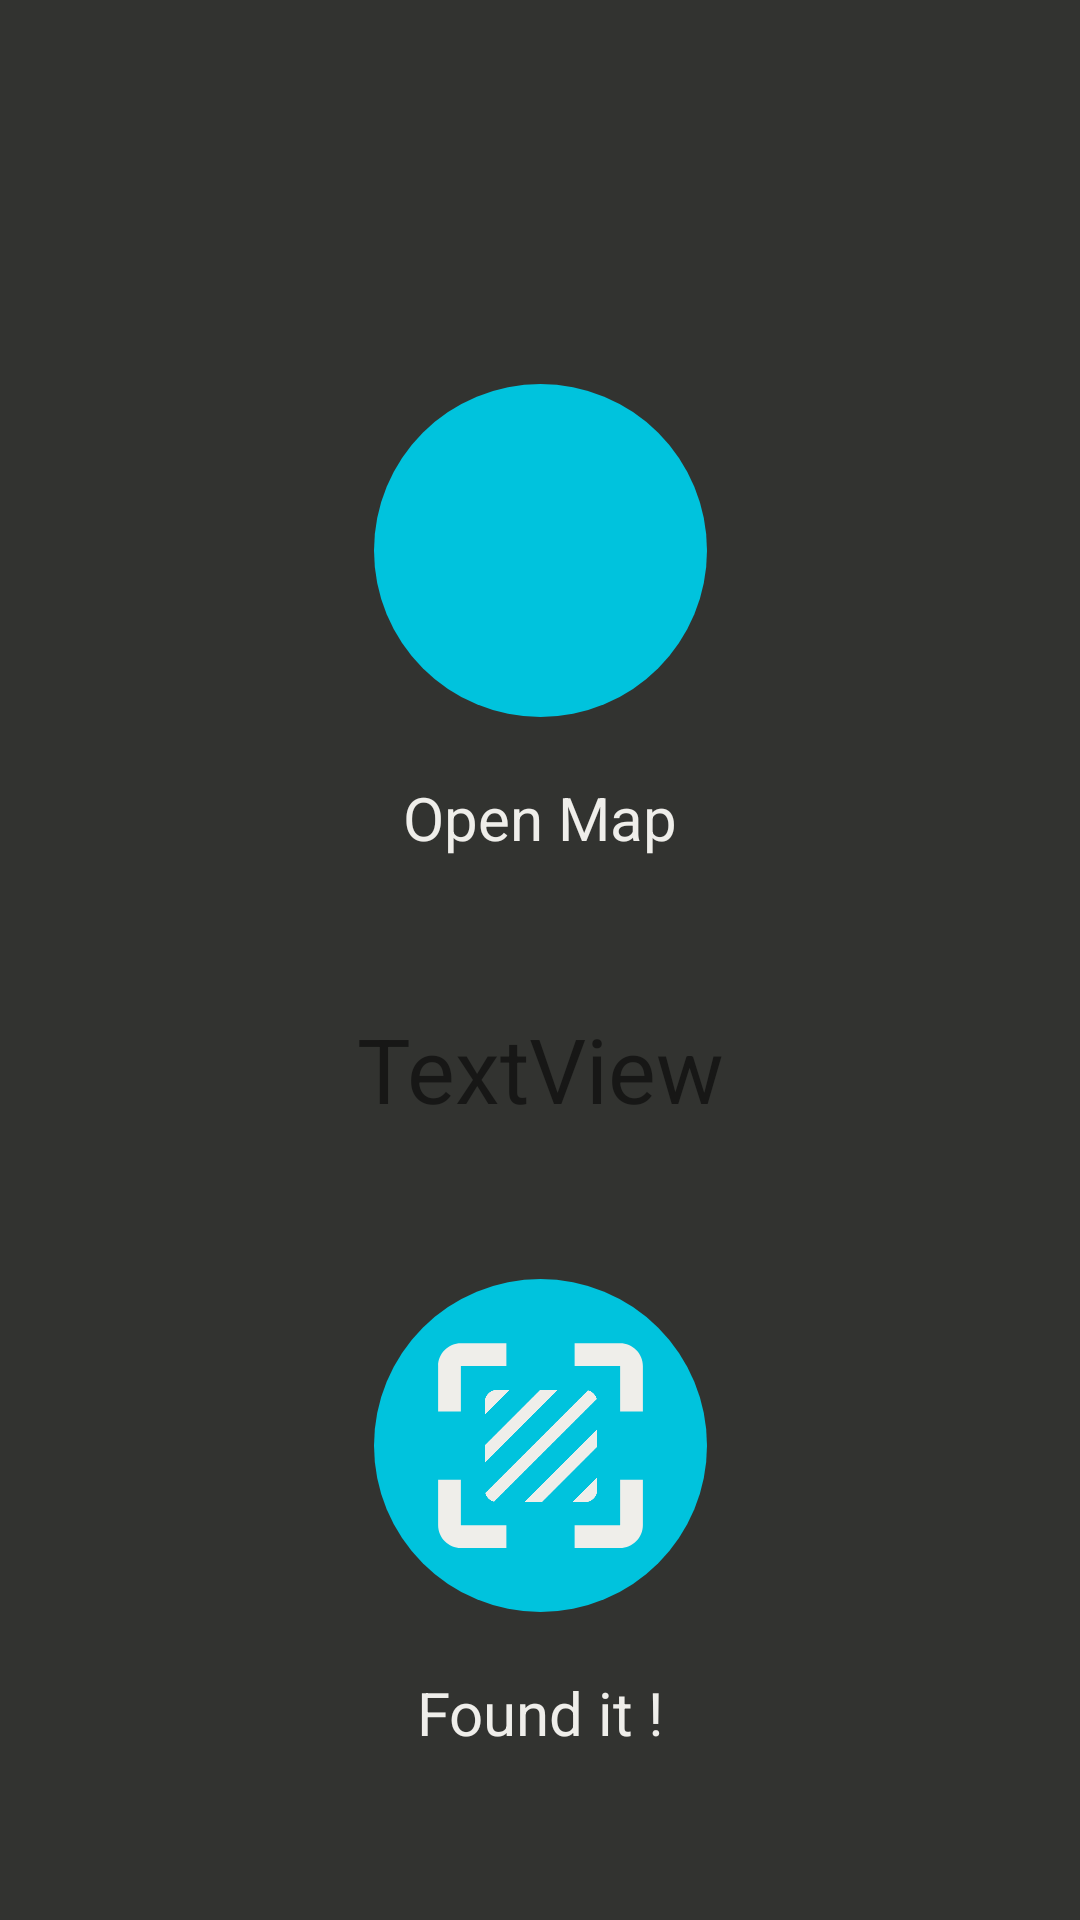

Write the Android layout XML for this screen, with the resource values it uses.
<!-- AndroidManifest.xml: application theme AppTheme -->
<!-- res/layout/activity_find_location.xml -->
<?xml version="1.0" encoding="utf-8"?>
<android.support.constraint.ConstraintLayout xmlns:android="http://schemas.android.com/apk/res/android"
    xmlns:app="http://schemas.android.com/apk/res-auto"
    xmlns:tools="http://schemas.android.com/tools"
    android:layout_width="match_parent"
    android:layout_height="match_parent"
    tools:context=".FindLocation">

    <ImageButton
        android:id="@+id/FindLocationScan"
        android:layout_width="111dp"
        android:layout_height="111dp"
        android:layout_marginStart="8dp"
        android:layout_marginTop="50dp"
        android:layout_marginEnd="8dp"
        android:background="@color/colorPrimary"
        app:layout_constraintEnd_toEndOf="parent"
        app:layout_constraintStart_toStartOf="parent"
        app:layout_constraintTop_toBottomOf="@+id/GettingCloserText"
        app:srcCompat="@drawable/circlebackgroundblue" />

    <TextView
        android:id="@+id/textView9"
        android:layout_width="wrap_content"
        android:layout_height="wrap_content"
        android:layout_marginStart="8dp"
        android:layout_marginTop="20dp"
        android:layout_marginEnd="8dp"
        android:text="Found it !"
        android:textColor="@color/marshmallow"
        android:textSize="20sp"
        app:layout_constraintEnd_toEndOf="parent"
        app:layout_constraintStart_toStartOf="parent"
        app:layout_constraintTop_toBottomOf="@+id/FindLocationScan" />

    <ImageView
        android:id="@+id/imageView8"
        android:layout_width="91dp"
        android:layout_height="91dp"
        app:layout_constraintBottom_toBottomOf="@+id/FindLocationScan"
        app:layout_constraintEnd_toEndOf="@+id/FindLocationScan"
        app:layout_constraintStart_toStartOf="@+id/FindLocationScan"
        app:layout_constraintTop_toTopOf="@+id/FindLocationScan"
        app:srcCompat="@drawable/ic_crop_free_black_24dp" />

    <ImageView
        android:id="@+id/imageView9"
        android:layout_width="50dp"
        android:layout_height="50dp"
        app:layout_constraintBottom_toBottomOf="@+id/imageView8"
        app:layout_constraintEnd_toEndOf="@+id/imageView8"
        app:layout_constraintStart_toStartOf="@+id/imageView8"
        app:layout_constraintTop_toTopOf="@+id/imageView8"
        app:srcCompat="@drawable/ic_texture_black_24dp" />

    <TextView
        android:id="@+id/GettingCloserText"
        android:layout_width="wrap_content"
        android:layout_height="wrap_content"
        android:layout_marginStart="8dp"
        android:layout_marginTop="50dp"
        android:layout_marginEnd="8dp"
        android:text="TextView"
        android:textSize="30sp"
        app:layout_constraintEnd_toEndOf="parent"
        app:layout_constraintStart_toStartOf="parent"
        app:layout_constraintTop_toBottomOf="@+id/textView10" />

    <ImageButton
        android:id="@+id/MapButton"
        android:layout_width="111dp"
        android:layout_height="111dp"
        android:layout_marginStart="8dp"
        android:layout_marginTop="128dp"
        android:layout_marginEnd="8dp"
        android:background="@color/colorPrimary"
        android:onClick="onButtonClicked"
        app:layout_constraintEnd_toEndOf="parent"
        app:layout_constraintStart_toStartOf="parent"
        app:layout_constraintTop_toTopOf="parent"
        app:srcCompat="@drawable/circlebackgroundblue" />

    <ImageView
        android:id="@+id/imageView10"
        android:layout_width="91dp"
        android:layout_height="91dp"
        app:layout_constraintBottom_toBottomOf="@+id/MapButton"
        app:layout_constraintEnd_toEndOf="@+id/MapButton"
        app:layout_constraintStart_toStartOf="@+id/MapButton"
        app:layout_constraintTop_toTopOf="@+id/MapButton"
        app:srcCompat="@drawable/ic_location_searching_black_24dp" />

    <TextView
        android:id="@+id/textView10"
        android:layout_width="wrap_content"
        android:layout_height="wrap_content"
        android:layout_marginStart="8dp"
        android:layout_marginTop="20dp"
        android:layout_marginEnd="8dp"
        android:text="Open Map"
        android:textColor="@color/marshmallow"
        android:textSize="20sp"
        app:layout_constraintEnd_toEndOf="parent"
        app:layout_constraintStart_toStartOf="parent"
        app:layout_constraintTop_toBottomOf="@+id/MapButton" />
</android.support.constraint.ConstraintLayout>
<!-- resources referenced by this layout -->
<resources>
  <color name="colorPrimary">#000A0A0A</color>
  <color name="marshmallow">#EFEEEA</color>
  <!-- drawable circlebackgroundblue (drawable) -->
  <?xml version="1.0" encoding="utf-8"?>
  <shape android:shape="oval" xmlns:android="http://schemas.android.com/apk/res/android">
  <solid android:color="@color/baby_blue"/>
  </shape>
  <!-- drawable ic_crop_free_black_24dp (drawable) -->
  <vector xmlns:android="http://schemas.android.com/apk/res/android"
          android:width="24dp"
          android:height="24dp"
          android:viewportWidth="24.0"
          android:viewportHeight="24.0">
      <path
          android:fillColor="#EFEEEA"
          android:pathData="M3,5v4h2L5,5h4L9,3L5,3c-1.1,0 -2,0.9 -2,2zM5,15L3,15v4c0,1.1 0.9,2 2,2h4v-2L5,19v-4zM19,19h-4v2h4c1.1,0 2,-0.9 2,-2v-4h-2v4zM19,3h-4v2h4v4h2L21,5c0,-1.1 -0.9,-2 -2,-2z"/>
  </vector>
  <!-- drawable ic_texture_black_24dp (drawable) -->
  <vector xmlns:android="http://schemas.android.com/apk/res/android"
          android:width="24dp"
          android:height="24dp"
          android:viewportWidth="24.0"
          android:viewportHeight="24.0">
      <path
          android:fillColor="#EFEEEA"
          android:pathData="M19.51,3.08L3.08,19.51c0.09,0.34 0.27,0.65 0.51,0.9 0.25,0.24 0.56,0.42 0.9,0.51L20.93,4.49c-0.19,-0.69 -0.73,-1.23 -1.42,-1.41zM11.88,3L3,11.88v2.83L14.71,3h-2.83zM5,3c-1.1,0 -2,0.9 -2,2v2l4,-4L5,3zM19,21c0.55,0 1.05,-0.22 1.41,-0.59 0.37,-0.36 0.59,-0.86 0.59,-1.41v-2l-4,4h2zM9.29,21h2.83L21,12.12L21,9.29L9.29,21z"/>
  </vector>
  <style name="AppTheme" parent="Theme.AppCompat.Light.DarkActionBar">
          
          <item name="colorPrimary">@color/colorPrimary</item>
          <item name="colorPrimaryDark">@color/colorPrimaryDark</item>
          <item name="colorAccent">@color/colorAccent</item>
          <item name="android:colorBackground">@color/charcoal_dark</item>
      </style>
  <color name="baby_blue">#00C3DD</color>
  <color name="colorPrimaryDark">#00574B</color>
  <color name="colorAccent">#D81B60</color>
  <color name="charcoal_dark">#323330</color>
</resources>
